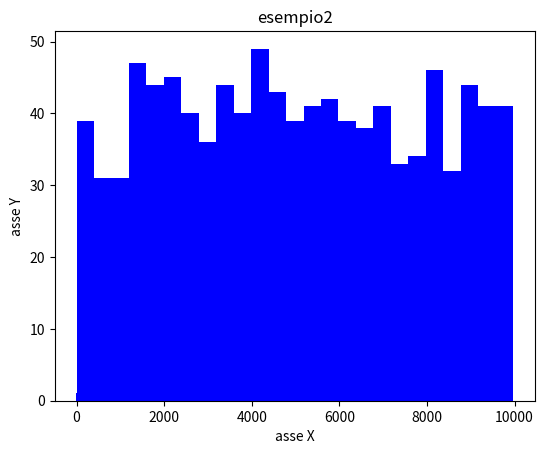

Recreate this plot in Python.
# -*- coding: utf-8 -*-
"""
Created on Fri Jan 31 17:20:15 2020

[redacted]
"""
import math
import numpy as np
import matplotlib.pyplot as plt
#import matplotlib.mlab as mlab

class myhist():
    def __init__(self,titolo,lx,ly):
        self.titolo =titolo
        self.lx=lx
        self.ly=ly
        self.minimo=None
        self.massimo=None
        self.num_bins=None
        self.ndati=0
        self.dat=[]
    def add_data(self, x):
        self.dat.append(x)
        self.ndati = self.ndati+1
    
    def plot_histo(self, num_bins):
        if self.ndati==0:
            print ('\n\nIstogramma %s vuoto\n\n'%self.titolo)
            return
        self.minimo = min (self.dat)
        self.massimo = max (self.dat)
        self.num_bins = num_bins
        if self.ndati>0:
            print ('\n\nIstogramma: %s'% self.titolo)
            print ('N. di elementi: %d,  Minimo: %.1f,  massimo:  %.1f, n. canali: %d'%
               (self.ndati, self.minimo, self.massimo, self.num_bins))
        # the histogram of the data
        n, bins, patches = plt.hist(self.dat, self.num_bins, density=False, \
                facecolor='blue', alpha=1)

#        # add a 'best fit' line
#        
#        y = mlab.normpdf(bins, mu, sigma)
#        plt.plot(bins, y, 'r--')
        plt.xlabel(self.lx)
        plt.ylabel(self.ly)
        plt.title(self.titolo)

        # Tweak spacing to prevent clipping of ylabel
        plt.subplots_adjust(left=0.15)
        plt.show()

#scatter plot
class myscatter():
    def __init__(self,titolo,lx,ly, color):
        self.titolo =titolo
        self.lx=lx
        self.ly=ly
        self.minimo=None
        self.massimo=None
        self.num_bins=None
        self.ndati=0
        self.datx=[]
        self.daty=[]
        self.color=color
    def add_data(self, x, y):
        self.datx.append(x)
        self.daty.append(y)
        self.ndati = self.ndati+1
    
    def plot_scatter(self, num_binsx, num_binsy):
        if self.ndati==0:
            print ('\n\nScatter plot %s vuoto\n\n'%self.titolo)
            return
        self.num_binsx = num_binsx
        self.num_binsy = num_binsy
        if self.ndati>0:
            print ('\n\nIstogramma: %s'% self.titolo)
            print ('N. di elementi: %d,  n. canali X: %d, n. canali y: %d'%
               (self.ndati, self.num_binsx, self.num_binsy))
        # the histogram of the data
        plt.scatter(self.datx, self.daty, c=self.color, marker=".", s=1, alpha=1)

        plt.xlabel(self.lx)
        plt.ylabel(self.ly)
        plt.title(self.titolo)

        plt.show()
        



if __name__ == "__main__":
    misto = myhist('esempio', 'assex ', 'asse y')
    for i in range(1000): misto.add_data(np.random.randint(0, 10000))
    misto.plot_histo(25)
    
    np.random.seed(19680801)
    scat= myscatter ('esempio2', 'asse X', 'asse Y', 'blue')
    x, y = np.random.rand(2, 1000)
    for i in range(1000):
        scat.add_data(x[i], y[i])
    scat.plot_scatter(50, 50)
    
